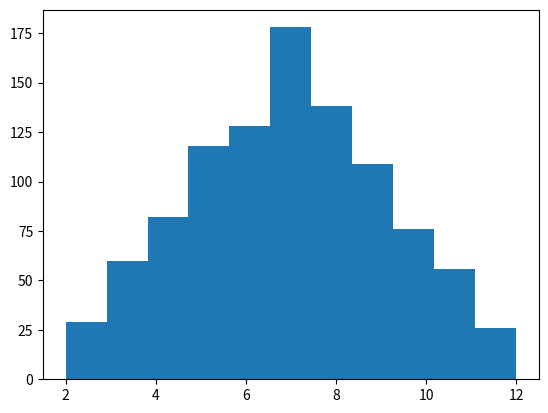

Write the Python code that produced this figure. (Note: this script raises an exception after producing the figure.)
# Normalizing values between 0 and 1
# ==================================

# Task
# ----
#  - Generate a random value that is the sum of rolling two six-sided dice.
#  - Create a vector with n random values.
#  - Plot the distribution of the values on a histogram.
#  - Normalize the values between 0 and 1 using Min-Max normalization.
#  - Plot the distribution of the normalized values on a histogram.

# Solution
# --------

# We import the matplotlib submodule **pyplot**, to plot 2d graphics;
# following a widely used convention, we use the `plt` alias.
# We also need the **random** module for generating random numbers.
import matplotlib.pyplot as plt
import random

# The following function generates a vector (list) of size `n` values that are
# the result of the sum of rolling two six-sided dice.
def generate_values(n):
    values = []
    for i in range(n):
        x = random.randint(1, 6) + random.randint(1, 6)
        values.append(x)
    return values

# Generate a vector with random values.
values = generate_values(1000)

# Create a histogram from the original values.
plt.clf()  # this is needed to clear the current figure (prevents multiple labels)
plt.hist(values, bins=11, normed=1, facecolor='green')
plt.show()

# Perform normalization.
# TODO
